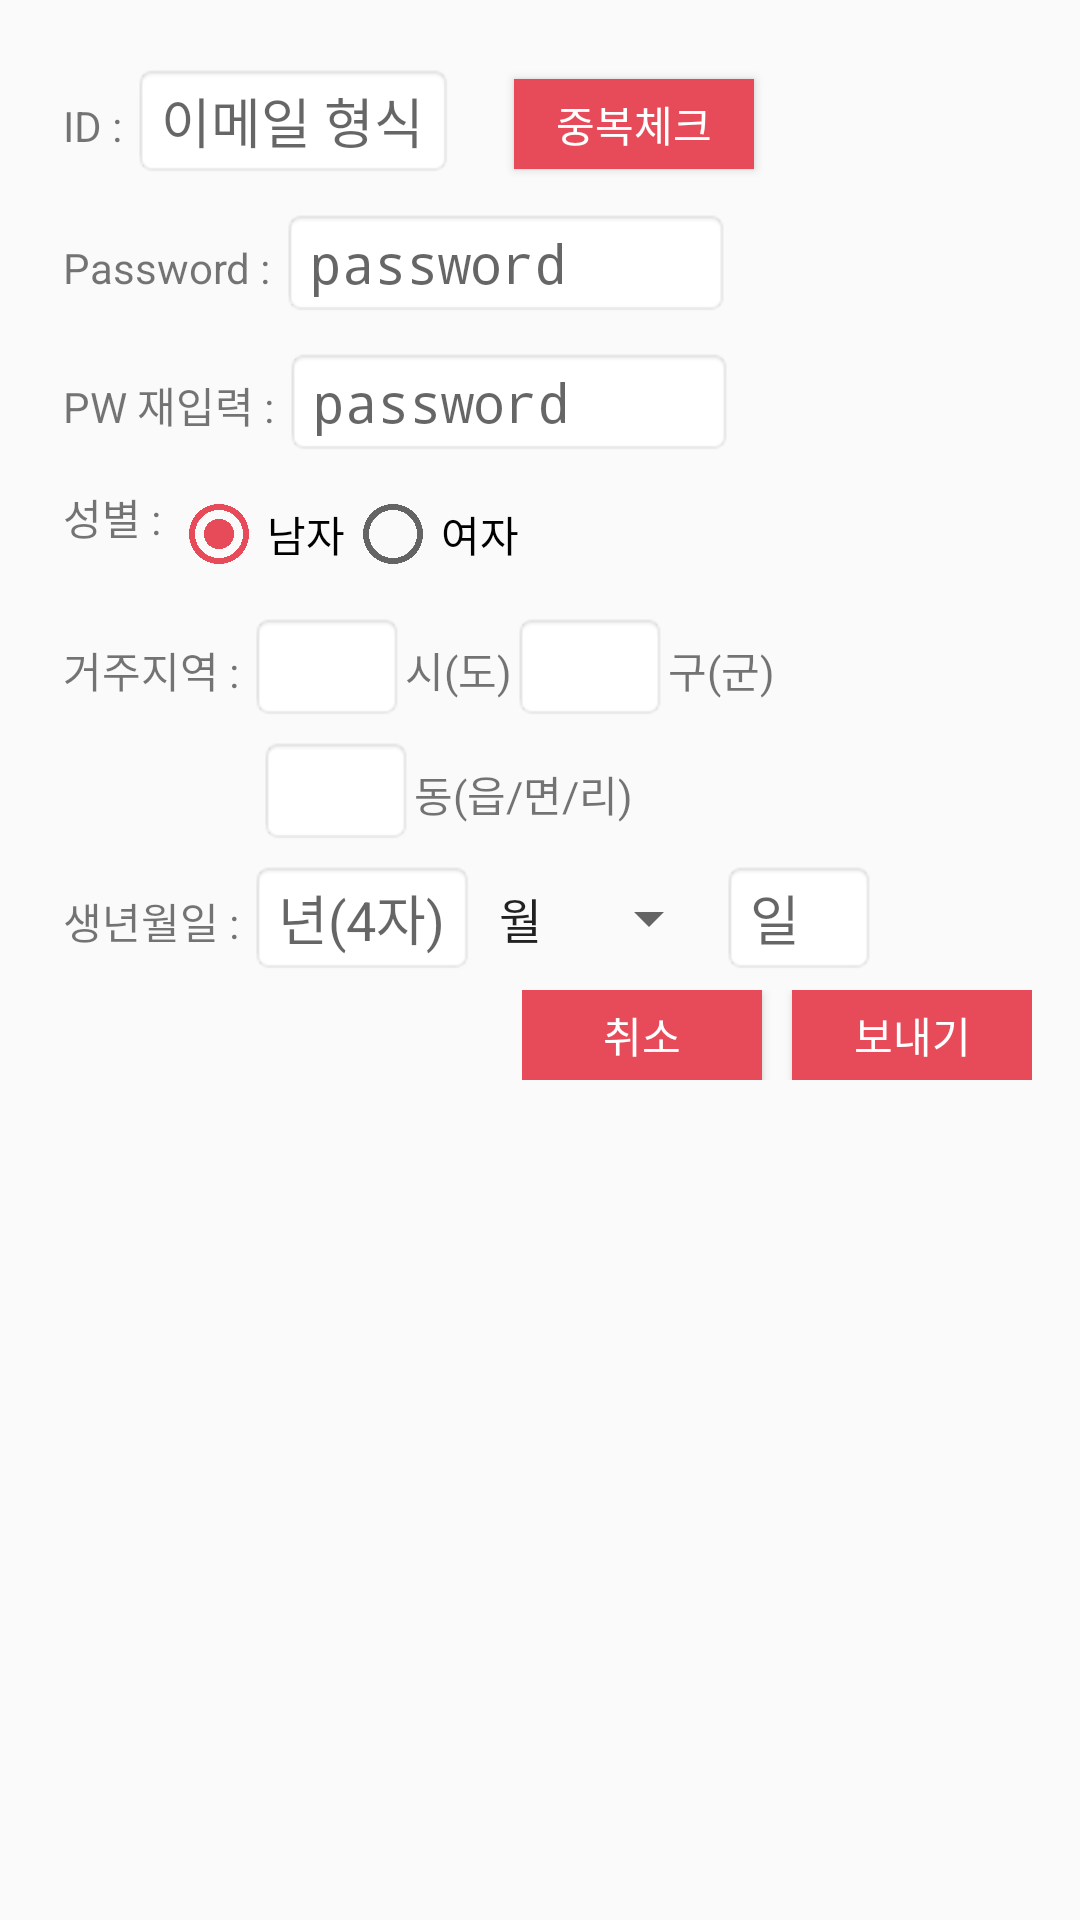

Produce the Android XML layout that renders to this screen, including the resource entries it uses.
<!-- AndroidManifest.xml: application theme AppTheme -->
<!-- res/layout/fragment_user_join.xml -->
<ScrollView xmlns:android="http://schemas.android.com/apk/res/android"
    xmlns:tools="http://schemas.android.com/tools"
    android:layout_width="match_parent"
    android:layout_height="match_parent"
    tools:context="com.ff.modealapplication.app.ui.join.UserJoinFragment">

    <LinearLayout
        android:layout_width="match_parent"
        android:layout_height="match_parent"
        android:orientation="vertical"
        android:padding="16dp">

        <LinearLayout
            android:layout_width="match_parent"
            android:layout_height="wrap_content"
            android:orientation="horizontal"
            android:padding="5dp">

            <TextView
                android:id="@+id/textID"
                android:layout_width="wrap_content"
                android:layout_height="wrap_content"
                android:text="ID : " />

            <EditText
                android:id="@+id/etUserId"
                android:layout_width="wrap_content"
                android:layout_height="wrap_content"
                android:background="@android:drawable/editbox_background"
                android:maxLength="18"
                android:hint="이메일 형식"
                android:inputType="textEmailAddress" />

            <Button
                android:id="@+id/btnUserIDDuplicationCheck"
                android:layout_width="80dp"
                android:layout_height="30dp"
                android:layout_marginLeft="20dp"
                android:background="@color/colorModeal"
                android:text="중복체크"
                android:textColor="#fff" />
        </LinearLayout>

        <LinearLayout
            android:layout_width="match_parent"
            android:layout_height="wrap_content"
            android:orientation="horizontal"
            android:padding="5dp">

            <TextView
                android:id="@+id/textPassword"
                android:layout_width="wrap_content"
                android:layout_height="wrap_content"
                android:text="Password : " />

            <EditText
                android:id="@+id/etUserPassword"
                android:layout_width="150dp"
                android:layout_height="wrap_content"
                android:background="@android:drawable/editbox_background"
                android:hint="password"
                android:inputType="textPassword" />
        </LinearLayout>

        <LinearLayout
            android:layout_width="match_parent"
            android:layout_height="wrap_content"
            android:orientation="horizontal"
            android:padding="5dp">

            <TextView
                android:id="@+id/RPassword"
                android:layout_width="wrap_content"
                android:layout_height="wrap_content"
                android:text="PW 재입력 : " />

            <EditText
                android:id="@+id/etUserPasswordConfirm"
                android:layout_width="150dp"
                android:layout_height="wrap_content"
                android:background="@android:drawable/editbox_background"
                android:hint="password"
                android:inputType="textPassword" />
        </LinearLayout>

        <LinearLayout
            android:layout_width="match_parent"
            android:layout_height="wrap_content"
            android:orientation="horizontal"
            android:padding="5dp">

            <TextView
                android:layout_width="wrap_content"
                android:layout_height="wrap_content"
                android:text="성별 : " />

            <RadioGroup
                android:id="@+id/radioGroupUserGender"
                android:layout_width="wrap_content"
                android:layout_height="wrap_content"
                android:orientation="horizontal">

                <RadioButton
                    android:id="@+id/UserRadio_man"
                    android:layout_width="wrap_content"
                    android:layout_height="wrap_content"
                    android:checked="true"
                    android:text="남자" />

                <RadioButton
                    android:id="@+id/UserRadio_woman"
                    android:layout_width="wrap_content"
                    android:layout_height="wrap_content"
                    android:text="여자" />
            </RadioGroup>
        </LinearLayout>

        <LinearLayout
            android:layout_width="wrap_content"
            android:layout_height="wrap_content"
            android:orientation="horizontal"
            android:padding="5dp">

            <TextView
                android:layout_width="wrap_content"
                android:layout_height="wrap_content"
                android:text="거주지역 : " />

            <EditText
                android:id="@+id/etUserCity"
                android:layout_width="wrap_content"
                android:layout_height="wrap_content"
                android:background="@android:drawable/editbox_background"
                android:maxLength="3" />

            <TextView
                android:layout_width="wrap_content"
                android:layout_height="wrap_content"
                android:text="시(도)" />

            <EditText
                android:id="@+id/etUserGu"
                android:layout_width="wrap_content"
                android:layout_height="wrap_content"
                android:background="@android:drawable/editbox_background"
                android:maxLength="3" />

            <TextView
                android:layout_width="wrap_content"
                android:layout_height="wrap_content"
                android:text="구(군)" />

        </LinearLayout>

        <LinearLayout
            android:layout_width="wrap_content"
            android:layout_height="wrap_content"
            android:layout_marginLeft="70dp">

            <EditText
                android:id="@+id/etUserDong"
                android:layout_width="wrap_content"
                android:layout_height="wrap_content"
                android:background="@android:drawable/editbox_background"
                android:maxLength="3" />

            <TextView
                android:layout_width="wrap_content"
                android:layout_height="wrap_content"
                android:text="동(읍/면/리)" />
        </LinearLayout>

        <LinearLayout
            android:layout_width="wrap_content"
            android:layout_height="wrap_content"
            android:orientation="horizontal"
            android:padding="5dp">

            <TextView
                android:layout_width="wrap_content"
                android:layout_height="wrap_content"
                android:text="생년월일 : " />

            <EditText
                android:id="@+id/etUserYear"
                android:layout_width="wrap_content"
                android:layout_height="wrap_content"
                android:background="@android:drawable/editbox_background"
                android:hint="년(4자)"
                android:inputType="number" />

            <Spinner
                android:id="@+id/spUserMonth"
                android:layout_width="wrap_content"
                android:layout_height="wrap_content"
                android:entries="@array/month"
                android:prompt="@string/spinner_month"
                android:spinnerMode="dialog" />

            <EditText
                android:id="@+id/etUserDay"
                android:layout_width="wrap_content"
                android:layout_height="wrap_content"
                android:background="@android:drawable/editbox_background"
                android:hint="일"
                android:inputType="number" />
        </LinearLayout>

        <LinearLayout
            android:layout_width="wrap_content"
            android:layout_height="wrap_content"
            android:layout_gravity="right"
            android:orientation="horizontal">

            <Button
                android:id="@+id/btnUserCancel"
                android:layout_width="80dp"
                android:layout_height="30dp"
                android:background="@color/colorModeal"
                android:text="취소"
                android:textColor="#fff" />

            <Button
                android:id="@+id/btnUserSubmit"
                android:layout_width="80dp"
                android:layout_height="30dp"
                android:layout_marginLeft="10dp"
                android:background="@color/colorModeal"
                android:text="보내기"
                android:textColor="#fff" />
        </LinearLayout>

    </LinearLayout>
</ScrollView>
<!-- resources referenced by this layout -->
<resources>
  <string-array name="month">
          <item>월</item>
          <item>1</item>
          <item>2</item>
          <item>3</item>
          <item>4</item>
          <item>5</item>
          <item>6</item>
          <item>7</item>
          <item>8</item>
          <item>9</item>
          <item>10</item>
          <item>11</item>
          <item>12</item>
      </string-array>
  <color name="colorModeal">#E74B59</color>
  <string name="spinner_month">월입력</string>
  <style name="AppTheme" parent="Theme.AppCompat.Light.DarkActionBar">
          
          <item name="colorPrimary">@color/colorModeal</item> 
          <item name="colorPrimaryDark">#000000</item> 
          <item name="colorAccent">@color/colorAccent</item>
      </style>
  <color name="colorAccent">#E74B59</color>
</resources>
